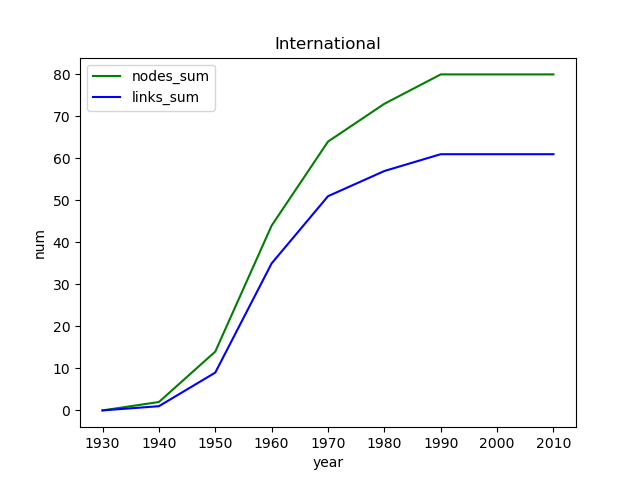

The file beside this chart, header and first rows:
, Unnamed: 0, Unnamed: 0.1, genre, year, nodes_num, links_num, nodes_sum, links_sum
0, 6, 6, International, 1930, 0, 0, 0, 0
1, 5, 5, International, 1940, 2, 1, 2, 1
2, 3, 3, International, 1950, 12, 8, 14, 9
3, 2, 2, International, 1960, 30, 26, 44, 35
4, 4, 4, International, 1970, 20, 16, 64, 51
5, 0, 0, International, 1980, 9, 6, 73, 57
6, 1, 1, International, 1990, 7, 4, 80, 61
7, 7, 7, International, 2000, 0, 0, 80, 61
8, 8, 8, International, 2010, 0, 0, 80, 61
